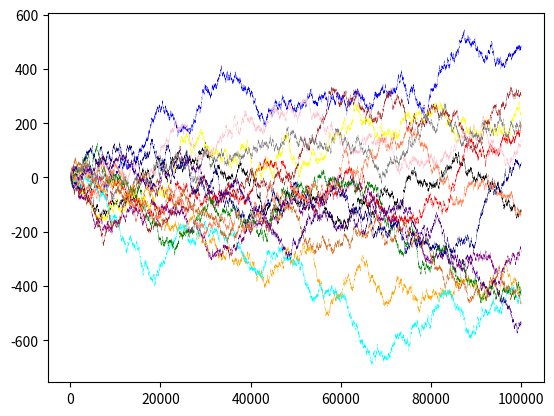

This figure's Python source: (Note: this script raises an exception after producing the figure.)
import numpy as np
import matplotlib.pyplot as plt
import random

def coin_flip():
    rand = random.randint(0, 1)
    if rand == 0:
        return -1
    else:
        return 1

colors = ['black', 'red', 'yellow', 'blue', 'orange', 'purple', 'cyan', 'brown', 'pink', 'green', 'grey', 'chocolate', 'navy', 'indigo', 'coral']

number_of_walks = 15

number_of_coin_flips = 10**5

distance = 0

for i in range(number_of_walks):
    x = np.arange(0, number_of_coin_flips + 1)
    y = []
    for j in range(number_of_coin_flips + 1):
        distance += coin_flip();
        y.append(distance)
    plt.plot(x, y, lw=0.1, color=colors[i])
    distance = 0

plt.savefig('plot1A.png', format="png", box_inches='tight', pad_inches=0.05)
plt.show()

